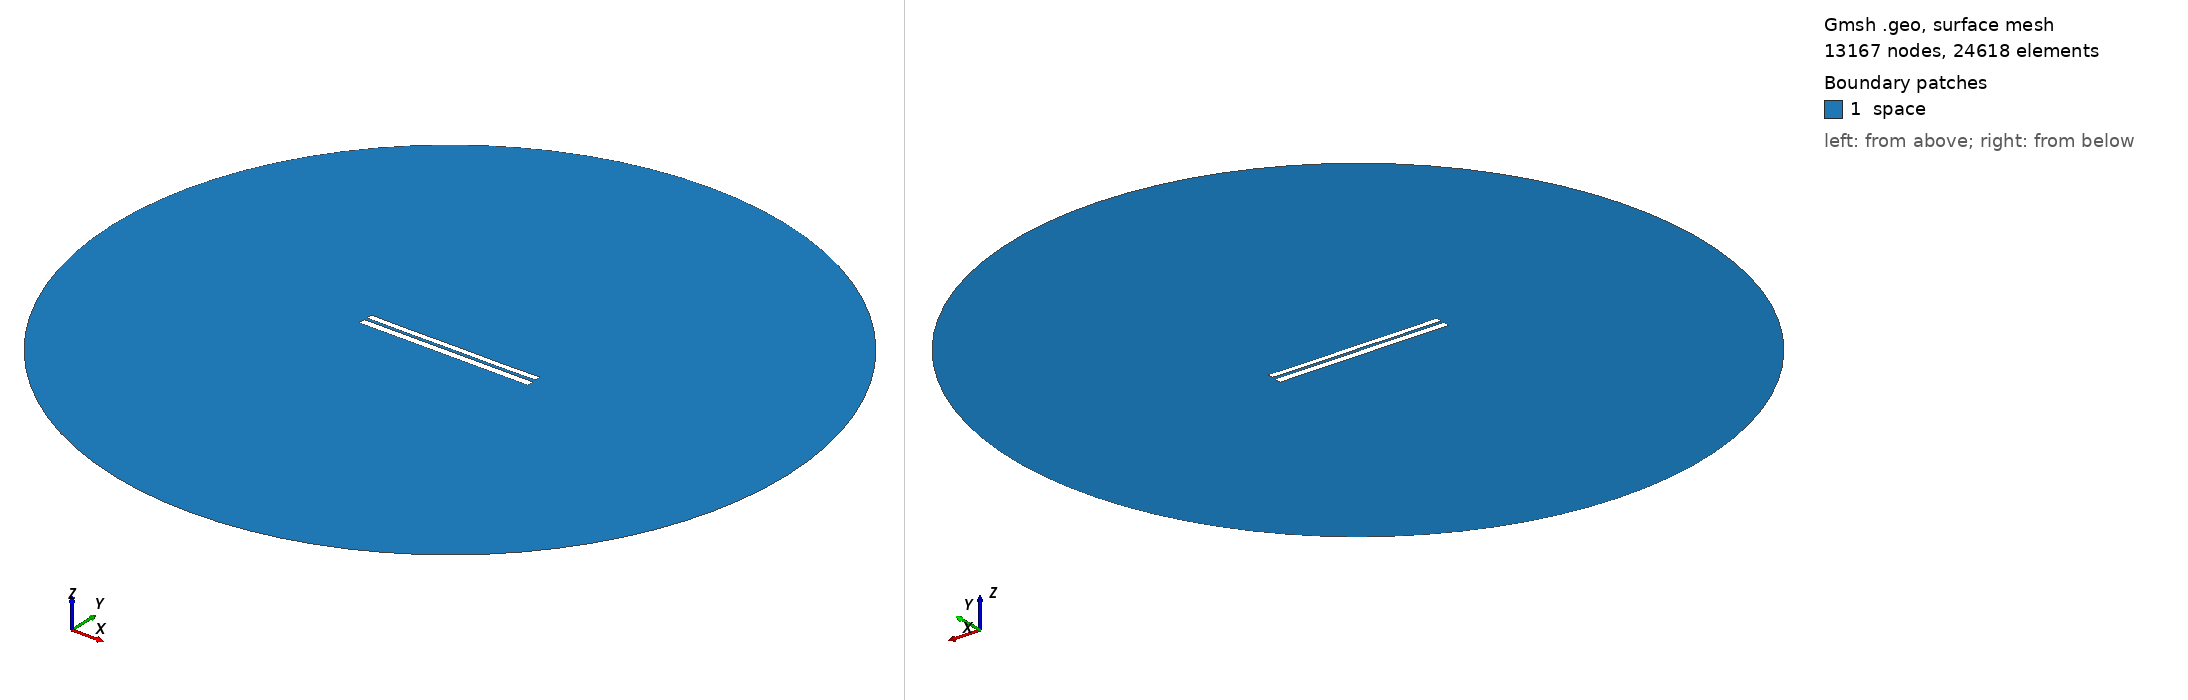

Gmsh geometry script, surface-meshed: 13167 nodes, 24618 surface elements. Boundary patches (legend numbers): 1 space. Left view from above one corner, right view from below the opposite corner. Legend entries are the model's physical surfaces. The drawing asked Gmsh for element sizes between 1% and 20% of the model's largest extent; the script's own settings can give other sizes.

=== 6537.geo (drawn) ===
//---------------------------------------
// Geometry kernel
//---------------------------------------

SetFactory("OpenCASCADE");



//---------------------------------------
// Parameters of the geometry
//---------------------------------------

// Overetch of the upper plate
overetch = 0.25;

// Distance between the plates
distance = 1.5;

// Discretization over the x axis (for the deformation)
nx = 50; 

// Length of the plate
L = 100 - overetch; 

// Number of modes
n = 4; 

// 1st mode coefficient
coeff(1) = 0.0;
beta(1) = 0.596864 * 3.1415926535 / L;

// 2nd mode coefficient
coeff(2) = -0.075;
beta(2) = 1.49418 * 3.1415926535 / L;

// 3rd mode coefficient
coeff(3) = 0.0;
beta(3) = 2.50025 * 3.1415926535 / L;

// 4th mode coefficient
coeff(4) = -0.075;
beta(4) = 3.49999 * 3.1415926535 / L;



//---------------------------------------
// Upper plate (deformed rectangle)
//---------------------------------------

// Coordiantes of the upper plate
xmin = -50;
xmax = 50 - overetch;

// Height of the upper plate
yheight = 4 - 2 * overetch;

// Indexes of the points
UpperID[] = {};
LowerID[] = {};
LeftID[] = {};
RightID[] = {};

// Point index
p = 1;

// Horizontal edges
For i In {1:nx}
    x = xmin + (i-1)*(xmax - xmin)/(nx-1);

    y_bottom = distance / 2 + overetch;
    For j In {1:n}
        C = (Cosh(beta(j)*L) + Cos(beta(j)*L)) / (Sinh(beta(j)*L) + Sin(beta(j)*L));
        y_bottom  = y_bottom + coeff(j) * (Cosh(beta(j)*(x+50)) - Cos(beta(j)*(x+50)) - C * (Sinh(beta(j)*(x+50)) - Sin(beta(j)*(x+50))));
    EndFor

    y_top = y_bottom + yheight;

    Point(p) = {x, y_top, 0, 1.0};
    UpperID[i] = p;
    p = p + 1;

    Point(p) = {x, y_bottom, 0, 1.0};
    LowerID[i] = p;
    p = p + 1;
EndFor

// Create point lists
UpperPts[] = {}; LowerPts[] = {};
For i In {1:nx}
  UpperPts[] += {UpperID[i]};
  LowerPts[] += {LowerID[i]};
EndFor

// Build splines
Spline(1) = {UpperPts[]};
Spline(2) = {LowerPts[]};
Line(3) = {LowerPts[nx-1], UpperPts[nx-1]};
Line(4) = {LowerPts[0], UpperPts[0]};

// Build the plane surface
Curve Loop(1) = {2, 3, -1, -4};
Plane Surface(1) = {1};



//---------------------------------------
// Lower plate (rectangle)
//---------------------------------------

// Vertices
Point(1001) = {-50, -1, 0, 1.0};
Point(1002) = { 50, -1, 0, 1.0};
Point(1003) = { 50,  -5, 0, 1.0};
Point(1004) = {-50,  -5, 0, 1.0};

// Edges
Line(5) = {1001, 1002};
Line(6) = {1002, 1003};
Line(7) = {1003, 1004};
Line(8) = {1004, 1001};

// Plane surface
Line Loop(2) = {5, 6, 7, 8};
Plane Surface(2) = {2}; 



//---------------------------------------
// Outer (fictious) boundary
//---------------------------------------

// Points
Point(1005) = {0, 0, 0};       // Center
Point(1006) = {200, 0, 0};     // Start point
Point(1007) = {0, 200, 0};     // 90 degrees
Point(1008) = {-200, 0, 0};    // 180 degrees
Point(1009) = {0, -200, 0};    // 270 degrees

// Circle arcs (each needs start, center, end)
Circle(9) = {1006, 1005, 1007};
Circle(10) = {1007, 1005, 1008};
Circle(11) = {1008, 1005, 1009};
Circle(12) = {1009, 1005, 1006};

// Plane surface for the entire domain
Curve Loop(3) = {9, 10, 11, 12};
Surface(3) = {3};

// Subtract the plates from the whole domain to obtain the actual domain where we want to solve the equations
BooleanDifference{ Surface{3}; Delete; }{ Surface{1}; Surface{2}; Delete; }




//---------------------------------------
// Transfinite Lines/Curves
//---------------------------------------

// Set the number of points on the boundaries
r = 7;

// Plates
Transfinite Curve {1, 2} = 50*r Using Progression 1;
Transfinite Curve {3, 4} = 2*r Using Progression 1;
Transfinite Line {5, 7} = 50*r Using Progression 1;
Transfinite Line {6, 8} = 2*r Using Progression 1;

// Outer boundary
Transfinite Line {9, 10, 11, 12} = 20 Using Progression 1;



//---------------------------------------
// Physical groups
//---------------------------------------                

// Physical curves (boundaries)
Physical Line("force_segment", 10) = {2};
Physical Line("upper_plate", 11) = {1, 3, 4};
Physical Line("lower_plate", 12) = {5, 6, 7, 8};
Physical Line("boundary", 20) = {9, 10, 11, 12};

// Physical Surfaces
Physical Surface("space", 30) = {3};



//---------------------------------------
// 6. Generate the Mesh
//---------------------------------------

// 2D mesh generation
Mesh 2;
